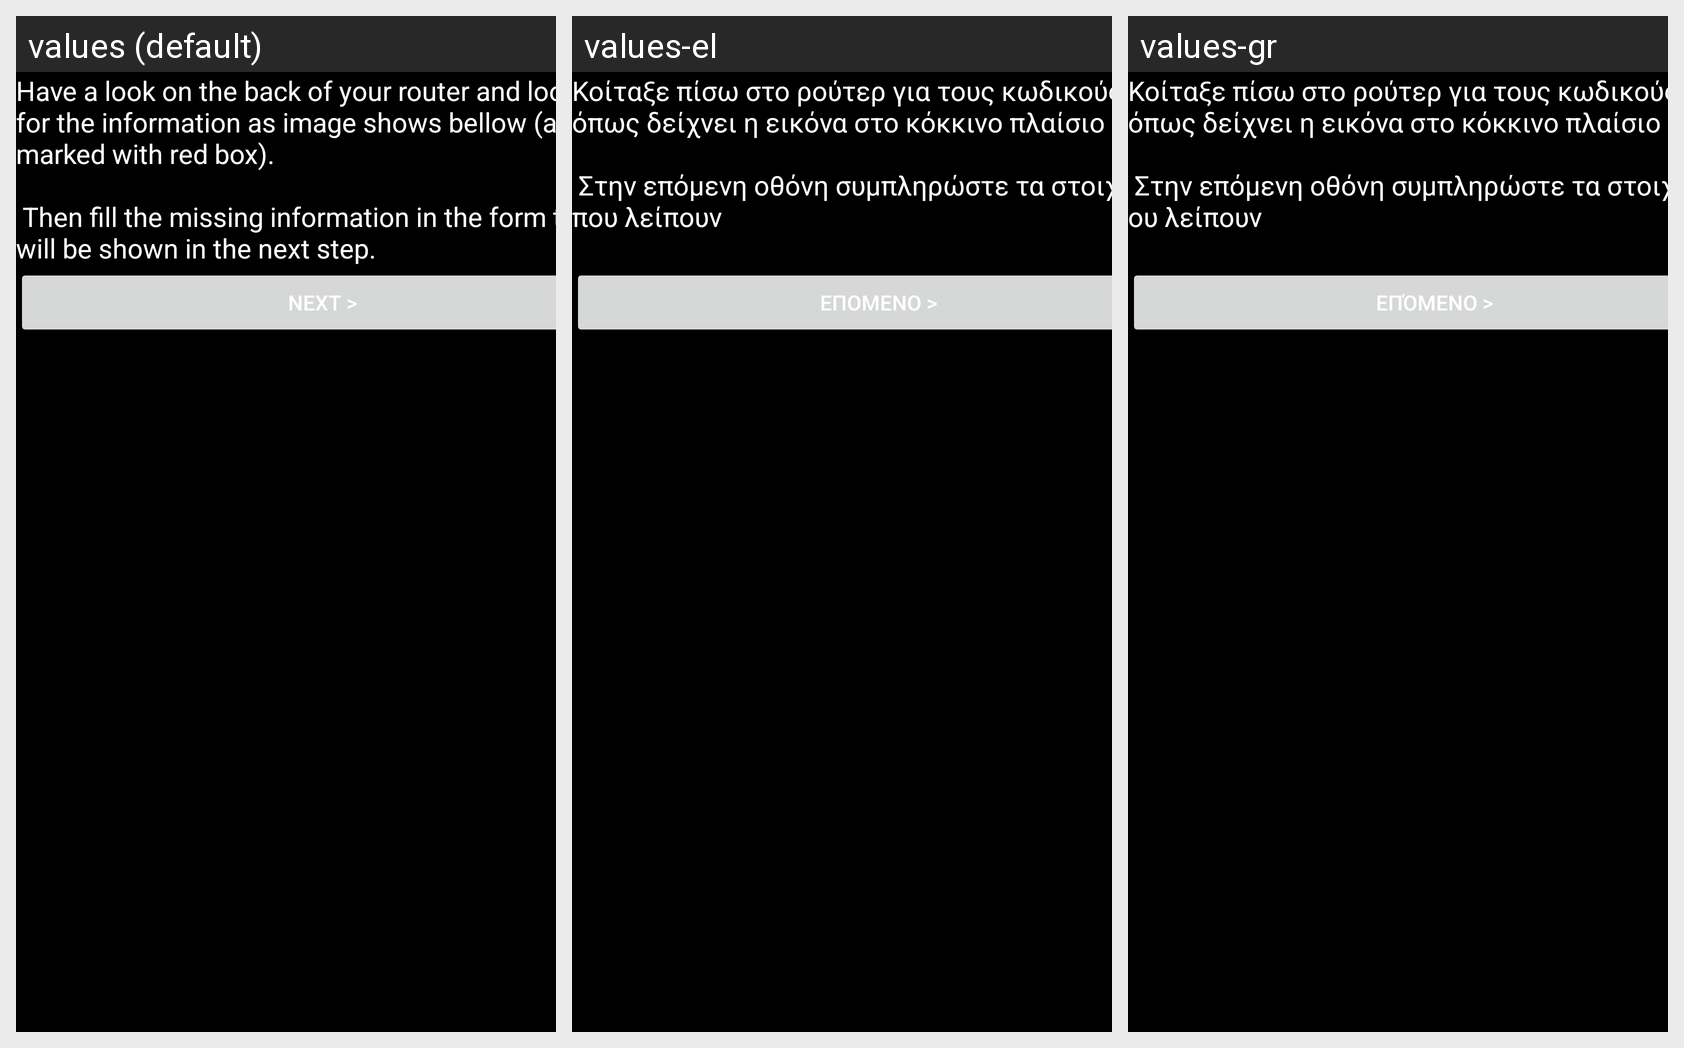

For this localized Android screen grid, give each drawn string resource with its value in every locale shown.
Android screen res/layout/activity_connection_instructions.xml rendered under 3 locales, left to right: values (default), values-el, values-gr. Device: Nexus 5 (rendered at 1080×1920; each locale shown at half size, 540×960, under a caption strip naming it); theme Theme.VfuH300s.
Strings drawn on this screen, with the default value and each locale's value (text and hints the layout hard-codes appear in the picture but are not listed):

connection_instructions
  values: Have a look on the back of your router and look for the information as image shows bellow (area marked with red box).
      
       Then fill the missing information in the form that will be shown in the next step.
  values-el: Κοίταξε πίσω στο ρούτερ για τους κωδικούς όπως δείχνει η εικόνα στο κόκκινο πλαίσιο
      
       Στην επόμενη οθόνη συμπληρώστε τα στοιχεία που λείπουν
  values-gr: Κοίταξε πίσω στο ρούτερ για τους κωδικούς όπως δείχνει η εικόνα στο κόκκινο πλαίσιο
      
       Στην επόμενη οθόνη συμπληρώστε τα στοιχεία ου λείπουν

next
  values: Next >
  values-el: Επόμενο >
  values-gr: Επόμενο >
